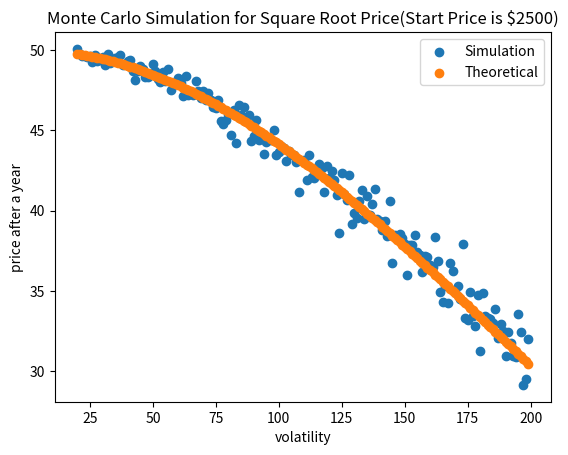

The matplotlib source for this figure:
import matplotlib
import matplotlib.pyplot as plt
import numpy as np
from scipy.stats import norm
import random as rd
import statistics as st

start_price = 2500


def get_p(k): return rd.random()


def get_price(w, volatility):
    return start_price * np.exp(w * volatility - volatility * volatility / 2)


def get_sqrt_price(price):
    return np.sqrt(price)


def get_expected_sqrt_price(volatility):
    P = 1000
    R = []
    for k in range(P):
        p = get_p(k)
        R.append(get_sqrt_price(get_price(norm.ppf(p), volatility)))
    expected_sqrt_price = st.mean(R)
    return expected_sqrt_price


def get_theoretical_sqrt_price(volatility):
    return get_sqrt_price(start_price) * np.exp(-volatility * volatility / 8)


def show_chart():
    R1 = []
    R2 = []
    for k in range(20, 200):
        R1.append([k, get_expected_sqrt_price(k / 100)])
        R2.append([k, get_theoretical_sqrt_price(k / 100)])
    x1, y1 = zip(*R1)
    x2, y2 = zip(*R2)

    plt.scatter(x1, y1, linewidths=1, label='Simulation')
    plt.scatter(x2, y2, linewidths=1, label='Theoretical')

    plt.title("Monte Carlo Simulation for Square Root Price(Start Price is $2500)")
    plt.xlabel("volatility")
    plt.ylabel("price after a year")
    plt.legend()

    plt.savefig("chart.png")
    plt.show()


show_chart()
